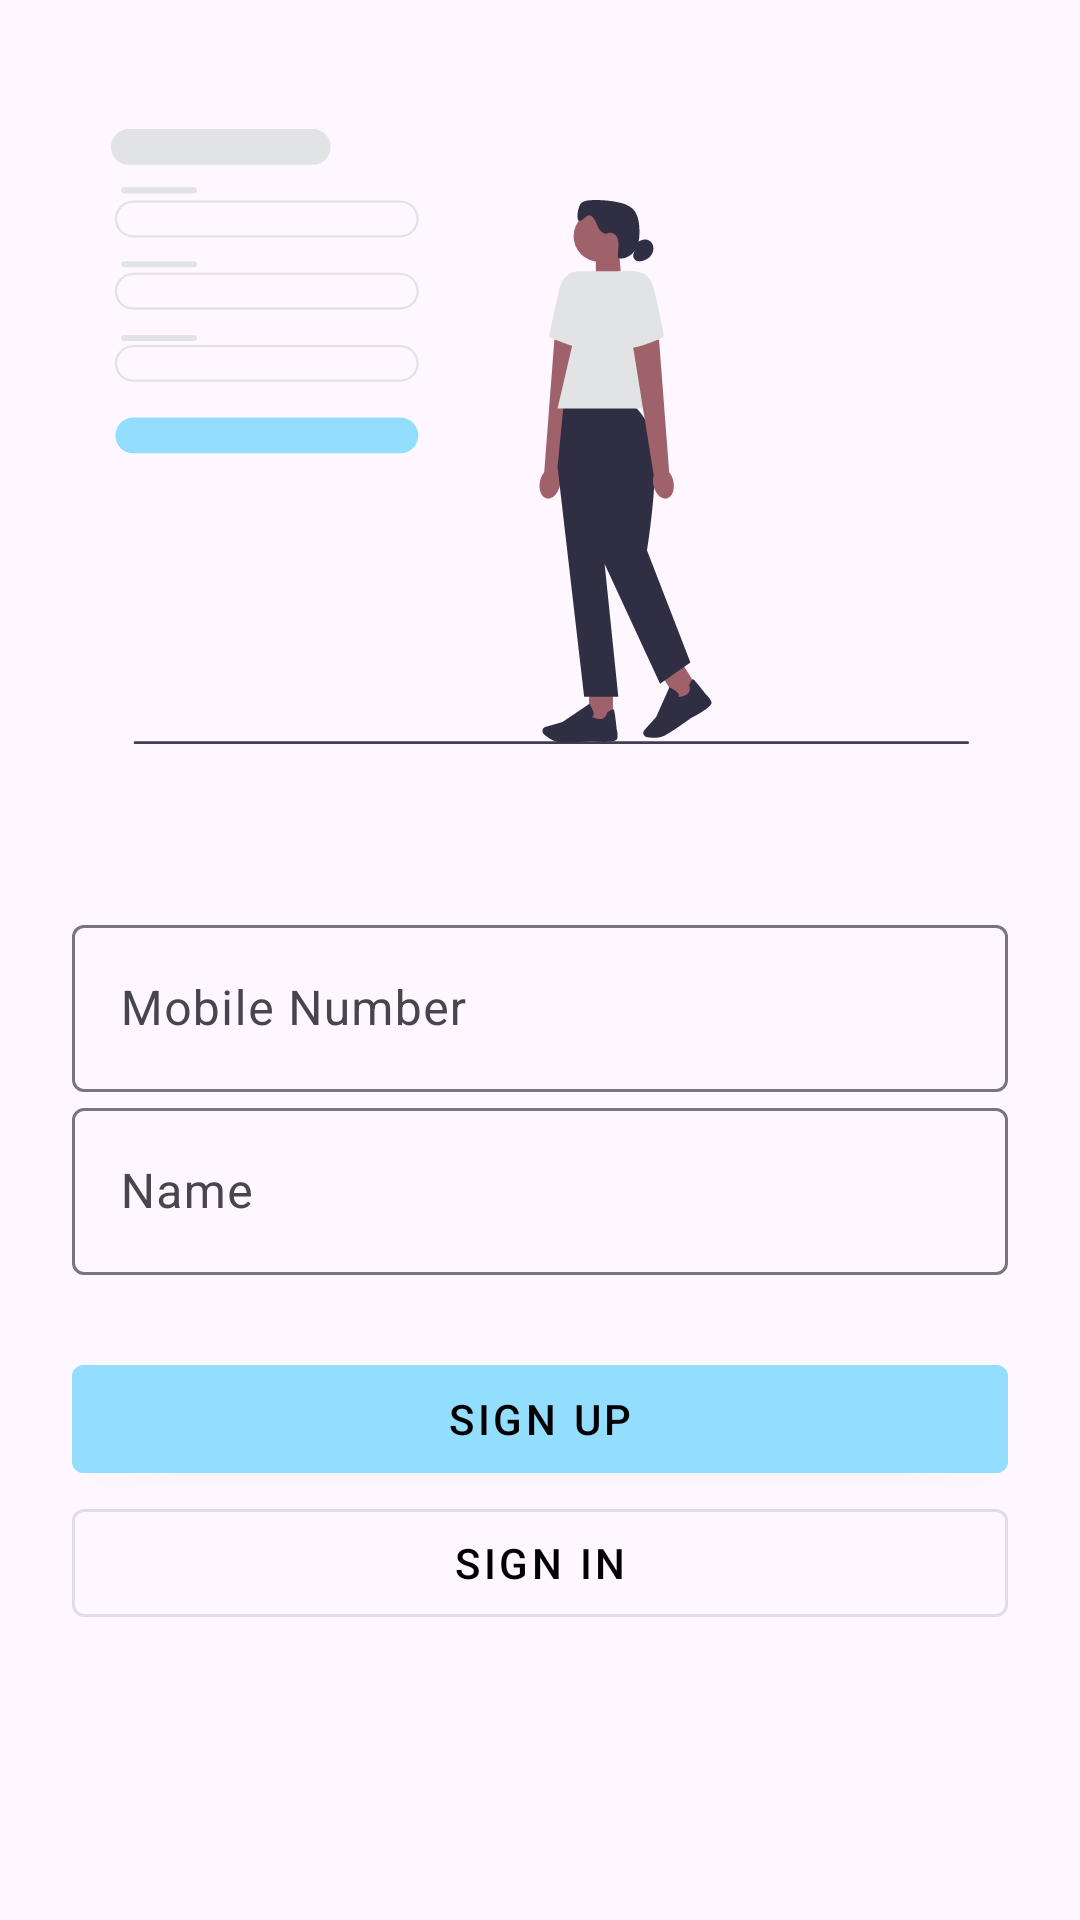

Here is an Android app screen rendered from its layout file. Give the layout XML and the strings, colors and styles it references.
<!-- AndroidManifest.xml: application theme Theme.GG -->
<!-- res/layout/activity_register.xml -->
<?xml version="1.0" encoding="utf-8"?>
<androidx.constraintlayout.widget.ConstraintLayout xmlns:android="http://schemas.android.com/apk/res/android"
    xmlns:app="http://schemas.android.com/apk/res-auto"
    xmlns:tools="http://schemas.android.com/tools"
    android:layout_width="match_parent"
    android:layout_height="match_parent"
    tools:context=".activity.LoginActivity">

    <com.google.android.material.button.MaterialButton
        style="@style/Widget.MaterialComponents.Button.OutlinedButton"
        android:id="@+id/button4"
        android:layout_width="0dp"
        android:layout_height="wrap_content"
        android:text="Sign in"
        android:textColor="@color/black"
        app:layout_constraintEnd_toEndOf="@+id/button3"
        app:layout_constraintStart_toStartOf="@+id/button3"
        app:layout_constraintTop_toBottomOf="@+id/button3" />

    <ImageView
        android:id="@+id/imageView6"
        android:layout_width="286dp"
        android:layout_height="243dp"
        android:layout_marginTop="24dp"
        app:layout_constraintEnd_toEndOf="parent"
        app:layout_constraintStart_toStartOf="parent"
        app:layout_constraintTop_toTopOf="parent"
        app:srcCompat="@drawable/undraw_signup" />

    <com.google.android.material.textfield.TextInputLayout
        android:id="@+id/textInputLayout"
        android:layout_width="0dp"
        android:layout_height="wrap_content"
        android:layout_marginStart="24dp"
        android:layout_marginTop="36dp"
        style="@style/Widget.Material3.TextInputLayout.OutlinedBox"
        android:layout_marginEnd="24dp"
        app:layout_constraintEnd_toEndOf="parent"
        app:layout_constraintStart_toStartOf="parent"
        app:layout_constraintTop_toBottomOf="@+id/imageView6">

        <com.google.android.material.textfield.TextInputEditText
            android:layout_width="match_parent"
            android:layout_height="wrap_content"
            android:hint="Mobile Number"
            android:id="@+id/userNumber"/>
    </com.google.android.material.textfield.TextInputLayout>

    <com.google.android.material.textfield.TextInputLayout
        android:id="@+id/textInputLayout1"
        style="@style/Widget.Material3.TextInputLayout.OutlinedBox"
        android:layout_width="0dp"
        android:layout_height="wrap_content"
        android:layout_marginStart="24dp"
        android:layout_marginEnd="24dp"
        app:layout_constraintEnd_toEndOf="parent"
        app:layout_constraintStart_toStartOf="parent"
        app:layout_constraintTop_toBottomOf="@id/textInputLayout">

        <com.google.android.material.textfield.TextInputEditText
            android:id="@+id/userName"
            android:layout_width="match_parent"
            android:layout_height="wrap_content"
            android:hint="Name" />
    </com.google.android.material.textfield.TextInputLayout>

    <com.google.android.material.button.MaterialButton
        android:id="@+id/button3"
        style="@style/Widget.MaterialComponents.Button"
        android:textColor="@color/black"
        android:backgroundTint="@color/color_primary"
        android:layout_width="0dp"
        android:layout_height="wrap_content"
        android:layout_marginStart="24dp"
        android:layout_marginEnd="24dp"
        android:text="Sign up"
        android:layout_marginTop="24dp"
        app:layout_constraintEnd_toEndOf="parent"
        app:layout_constraintStart_toStartOf="parent"
        app:layout_constraintTop_toBottomOf="@+id/textInputLayout1" />
</androidx.constraintlayout.widget.ConstraintLayout>
<!-- resources referenced by this layout -->
<resources>
  <color name="black">#FF000000</color>
  <color name="color_primary">#93DDFF</color>
  <!-- drawable undraw_signup: vector/xml drawable (drawable, 6079 chars, omitted) -->
  <style name="Theme.GG" parent="Base.Theme.GG" />
  <style name="Base.Theme.GG" parent="Theme.Material3.DayNight.NoActionBar">
          
          
      </style>
</resources>
